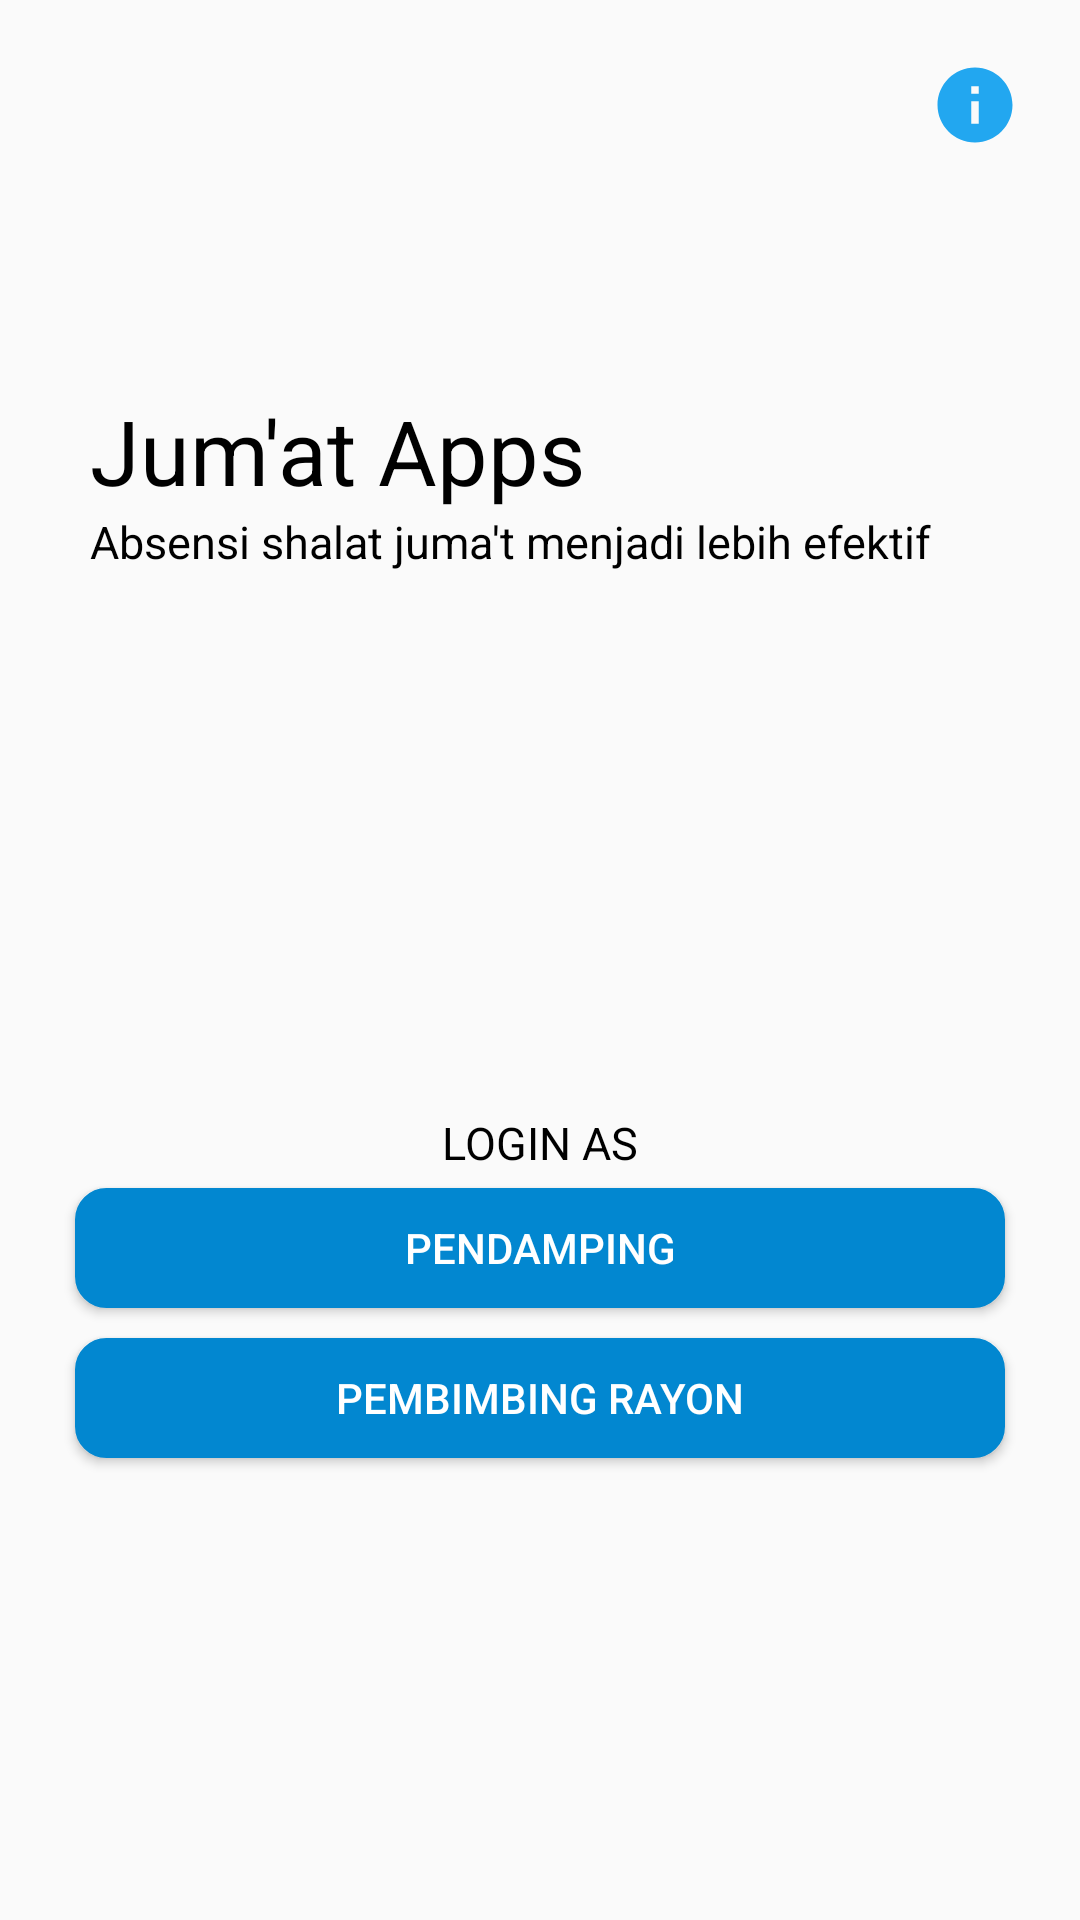

Android layout source for this screen:
<!-- AndroidManifest.xml: application theme AppTheme -->
<!-- res/layout/activity_main.xml -->
<?xml version="1.0" encoding="utf-8"?>
<RelativeLayout
    xmlns:android="http://schemas.android.com/apk/res/android"
    xmlns:tools="http://schemas.android.com/tools"
    android:layout_width="match_parent"
    android:layout_height="match_parent"
    tools:context="co.nguliktime.japps.MainActivity"
    android:orientation="vertical">

        <ImageView
            android:id="@+id/about"
            android:layout_width="30dp"
            android:layout_height="30dp"
            android:src="@drawable/ic_info"
            android:layout_margin="20dp"
            android:layout_alignParentRight="true"/>

    <TextView
        android:id="@+id/japps"
        android:layout_width="wrap_content"
        android:layout_height="wrap_content"
        android:text="@string/app_name"
        android:layout_marginTop="130dp"
        android:textColor="@color/colorBlack"
        android:textSize="30sp"
        android:layout_marginStart="30dp" />

    <TextView
        android:id="@+id/subTitle"
        android:layout_below="@id/japps"
        android:layout_width="wrap_content"
        android:layout_height="wrap_content"
        android:layout_marginStart="30dp"
        android:text="Absensi shalat juma't menjadi lebih efektif"
        android:textColor="@color/colorBlack"
        android:textSize="15sp" />

    <TextView
        android:id="@+id/logas"
        android:layout_below="@id/subTitle"
        android:layout_width="wrap_content"
        android:layout_height="wrap_content"
        android:layout_centerHorizontal="true"
        android:layout_marginTop="180dp"
        android:text="LOGIN AS"
        android:textColor="@color/colorBlack"
        android:textSize="15sp" />

    <Button
        android:id="@+id/btnPendamping"
        android:layout_below="@id/logas"
        android:layout_width="match_parent"
        android:layout_height="@dimen/heihgt_button"
        android:layout_marginLeft="25dp"
        android:layout_marginRight="25dp"
        android:layout_marginTop="5dp"
        android:background="@drawable/btn_radius"
        android:textColor="@color/colorWhite"
        android:text="Pendamping"/>

    <Button
        android:id="@+id/btnPembimbing"
        android:layout_below="@id/btnPendamping"
        android:layout_width="match_parent"
        android:layout_height="@dimen/heihgt_button"
        android:layout_marginLeft="25dp"
        android:layout_marginRight="25dp"
        android:layout_marginTop="10dp"
        android:background="@drawable/btn_radius"
        android:textColor="@color/colorWhite"
        android:text="Pembimbing Rayon" />

</RelativeLayout>
<!-- resources referenced by this layout -->
<resources>
  <color name="colorBlack">#000000</color>
  <color name="colorWhite">#ffffff</color>
  <dimen name="heihgt_button">40dp</dimen>
  <!-- drawable btn_radius (drawable) -->
  <?xml version="1.0" encoding="utf-8"?>
  <shape xmlns:android="http://schemas.android.com/apk/res/android">
  
      <stroke
          android:width="1dp"
          android:color="@color/colorBlue"/>
  
      <corners
          android:radius="10dp"/>
      <solid
          android:color="@color/colorBlue"/>
  </shape>
  <!-- drawable ic_info (drawable) -->
  <vector xmlns:android="http://schemas.android.com/apk/res/android"
          android:width="24dp"
          android:height="24dp"
          android:viewportWidth="24.0"
          android:viewportHeight="24.0">
      <path
          android:fillColor="#22A7F0"
          android:pathData="M12,2C6.48,2 2,6.48 2,12s4.48,10 10,10 10,-4.48 10,-10S17.52,2 12,2zM13,17h-2v-6h2v6zM13,9h-2L11,7h2v2z"/>
  </vector>
  <string name="app_name">Jum\'at Apps</string>
  <style name="AppTheme" parent="Theme.AppCompat.Light.NoActionBar">
          
          <item name="colorPrimary">@color/colorPrimary</item>
          <item name="colorPrimaryDark">@color/colorPrimaryDark</item>
          <item name="colorAccent">@color/colorAccent</item>
      </style>
  <color name="colorBlue">#0287D0</color>
  <color name="colorPrimary">#3F51B5</color>
  <color name="colorPrimaryDark">#0287D0</color>
  <color name="colorAccent">#FF4081</color>
</resources>
